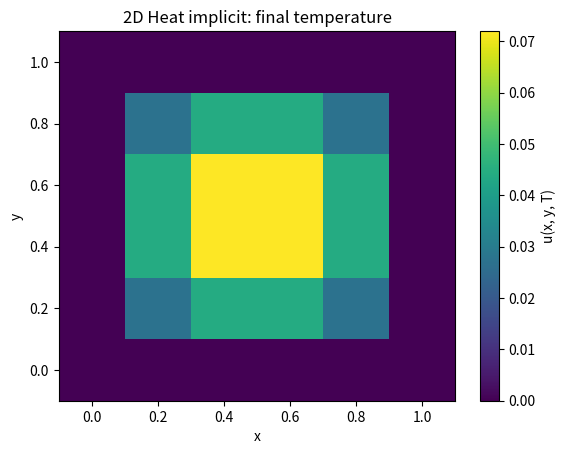
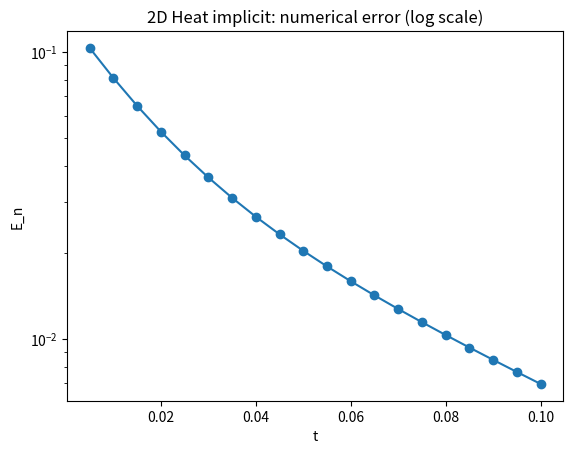

These charts were generated, in order, by the following Python code:
"""
2D Heat equation – implicit scheme (Backward Euler) on a rectangular domain.

PDE:
    u_t = alpha * (u_xx + u_yy),   (x, y) in [0, Lx] × [0, Ly],  t in [0, T]

Grid:
    x_i = i * dx,   i = 0..Nx
    y_j = j * dy,   j = 0..Ny
    t_n = n * dt,   n = 0..Nt

Implicit Backward Euler scheme:
    (u_ij^{n+1} - u_ij^n) / dt = alpha * (u_xx^{n+1} + u_yy^{n+1})

Discretizing Laplacian at time level n+1:
    u_xx^{n+1} ≈ (u_{i+1,j}^{n+1} - 2 u_{i,j}^{n+1} + u_{i-1,j}^{n+1}) / dx^2
    u_yy^{n+1} ≈ (u_{i,j+1}^{n+1} - 2 u_{i,j}^{n+1} + u_{i,j-1}^{n+1}) / dy^2

Let:
    r_x = alpha * dt / dx^2
    r_y = alpha * dt / dy^2

Then for interior points (1 <= i <= Nx-1, 1 <= j <= Ny-1):

    - r_x u_{i-1,j}^{n+1} - r_y u_{i,j-1}^{n+1}
    + (1 + 2 r_x + 2 r_y) u_{i,j}^{n+1}
    - r_x u_{i+1,j}^{n+1} - r_y u_{i,j+1}^{n+1}
    = u_{i,j}^n

This gives, at each time step, a large linear system:
    A * U^{n+1}_int = d

where:
    - U^{n+1}_int is the vector of interior unknowns (flattened (i,j)).
    - A is time-independent (same for every step).
    - d depends on u^n and boundary values at time t_{n+1}.

Boundary conditions (Dirichlet, fixed temperature):
    u(0,  y, t) = g_left(y, t)
    u(Lx, y, t) = g_right(y, t)
    u(x,  0, t) = g_bottom(x, t)
    u(x, Ly, t) = g_top(x, t)

Initial condition:
    u(x, y, 0) = u_init(x, y)

----------------------------------------------------------------------
What this script does:
----------------------------------------------------------------------
1. Builds uniform grid in space and time.
2. Builds matrix A (size M x M, with M = (Nx-1)*(Ny-1)) representing the
   5-point stencil for all interior nodes.
3. At each time step:
    - Builds RHS vector d from previous time layer u^n and boundary data.
    - Solves A U^{n+1}_int = d using basic Gaussian elimination.
    - Reconstructs full u^{n+1}(i,j), including boundaries.
    - Computes purely numerical time-step error:
          E_n = max_{i,j} |u_ij^{n+1} - u_ij^n|
4. Writes:
    'heat2d_implicit_solution.dat'
        col1: n   (time index)
        col2: t_n
        col3: i   (x index)
        col4: j   (y index)
        col5: x_i
        col6: y_j
        col7: u_ij^n

    'heat2d_implicit_convergence.dat'
        col1: n
        col2: t_n
        col3: E_n

5. Optionally (if matplotlib is available) plots:
    - Color map of u(x, y, T) at final time.
    - Semilog plot of E_n vs t_n (skipping n=0).

----------------------------------------------------------------------
How to use in the exam:
----------------------------------------------------------------------
- Step 1: Edit USER PARAMETERS:
      Lx, Ly, T, Nx, Ny, Nt, alpha.
- Step 2: Change u_init, g_left, g_right, g_bottom, g_top as per problem.
- Step 3: Run:
        python3 heat2d_implicit.py
- Step 4: Example gnuplot commands:
        splot 'heat2d_implicit_solution.dat' using 5:6:7 every :::(Nt*(Nx+1)*(Ny+1)):: with points
        plot  'heat2d_implicit_convergence.dat' using 2:3 every ::1 with linespoints title 'E_n'

Note: This template uses a dense matrix + Gaussian elimination. For exam-sized
Nx, Ny (like 5, 10, maybe 15), this is fine.
"""

import math

try:
    import matplotlib.pyplot as plt
    HAVE_MPL = True
except ImportError:
    HAVE_MPL = False

# ========== USER PARAMETERS: CHANGE THESE IN THE EXAM ==========
Lx = 1.0
Ly = 1.0
T  = 0.1

Nx = 5           # number of intervals in x  -> Nx+1 points
Ny = 5           # number of intervals in y  -> Ny+1 points
Nt = 20          # number of time steps

alpha = 1.0

output_sol  = "heat2d_implicit_solution.dat"
output_conv = "heat2d_implicit_convergence.dat"

PRINT_MATRIX = False   # set True if you want to print A once
# ===============================================================


def u_init(x, y):
    """Initial condition u(x, y, 0). Edit for the exam."""
    # Example: simple peak at center
    cx = 0.5 * Lx
    cy = 0.5 * Ly
    return math.exp(-20.0 * ((x - cx) ** 2 + (y - cy) ** 2))


def g_left(y, t):
    """Boundary at x = 0."""
    return 0.0


def g_right(y, t):
    """Boundary at x = Lx."""
    return 0.0


def g_bottom(x, t):
    """Boundary at y = 0."""
    return 0.0


def g_top(x, t):
    """Boundary at y = Ly."""
    return 0.0


def ij_to_k(i, j, Ny):
    """
    Map interior node indices (i, j) with 1 <= i <= Nx-1, 1 <= j <= Ny-1
    to a single index k = 0..M-1, where M = (Nx-1)*(Ny-1).

    Here we use row-major ordering:
        k = (i-1)*(Ny-1) + (j-1)
    """
    return (i - 1) * (Ny - 1) + (j - 1)


def build_matrix_A(rx, ry, Nx, Ny):
    """
    Build the coefficient matrix A (size M x M, M = (Nx-1)*(Ny-1))
    for the 2D implicit heat scheme:

    For each interior node (i, j):
        - r_x u_{i-1,j}^{n+1} - r_y u_{i,j-1}^{n+1}
        + (1 + 2 r_x + 2 r_y) u_{i,j}^{n+1}
        - r_x u_{i+1,j}^{n+1} - r_y u_{i,j+1}^{n+1} = u_{i,j}^n

    So:
        main diagonal: (1 + 2 r_x + 2 r_y)
        neighbors in x-direction: -r_x
        neighbors in y-direction: -r_y
    """
    M = (Nx - 1) * (Ny - 1)
    A = [[0.0 for _ in range(M)] for _ in range(M)]

    for i in range(1, Nx):
        for j in range(1, Ny):
            k = ij_to_k(i, j, Ny)

            # main diagonal
            A[k][k] = 1.0 + 2.0 * rx + 2.0 * ry

            # neighbor in +x direction -> (i+1, j)
            if i + 1 <= Nx - 1:
                k_right = ij_to_k(i + 1, j, Ny)
                A[k][k_right] = -rx

            # neighbor in -x direction -> (i-1, j)
            if i - 1 >= 1:
                k_left = ij_to_k(i - 1, j, Ny)
                A[k][k_left] = -rx

            # neighbor in +y direction -> (i, j+1)
            if j + 1 <= Ny - 1:
                k_up = ij_to_k(i, j + 1, Ny)
                A[k][k_up] = -ry

            # neighbor in -y direction -> (i, j-1)
            if j - 1 >= 1:
                k_down = ij_to_k(i, j - 1, Ny)
                A[k][k_down] = -ry

    if PRINT_MATRIX:
        print("2D implicit heat matrix A:")
        for row in A:
            print("  ", row)

    return A


def gaussian_elimination_solve(A, d):
    """
    Basic Gaussian elimination (no pivoting) to solve A x = d.
    Matrix A and RHS d are modified in-place.
    """
    n = len(A)

    # Forward elimination
    for k in range(n - 1):
        if abs(A[k][k]) < 1e-14:
            print("Warning: near-zero pivot encountered in 2D implicit solver.")
        m = A[k][k]
        if abs(m) < 1e-14:
            continue
        for i in range(k + 1, n):
            factor = A[i][k] / m
            A[i][k] = 0.0
            for j in range(k + 1, n):
                A[i][j] -= factor * A[k][j]
            d[i] -= factor * d[k]

    # Back substitution
    x = [0.0 for _ in range(n)]
    if abs(A[n - 1][n - 1]) < 1e-14:
        print("Warning: near-zero diagonal at last row.")
        x[n - 1] = 0.0
    else:
        x[n - 1] = d[n - 1] / A[n - 1][n - 1]

    for i in range(n - 2, -1, -1):
        s = 0.0
        for j in range(i + 1, n):
            s += A[i][j] * x[j]
        if abs(A[i][i]) < 1e-14:
            print("Warning: near-zero diagonal in back substitution.")
            x[i] = 0.0
        else:
            x[i] = (d[i] - s) / A[i][i]

    return x


def main():
    # Step sizes
    dx = Lx / float(Nx)
    dy = Ly / float(Ny)
    dt = T / float(Nt)

    rx = alpha * dt / (dx * dx)
    ry = alpha * dt / (dy * dy)

    print("2D Heat implicit (Backward Euler)")
    print(f"  dx = {dx:.3e}, dy = {dy:.3e}, dt = {dt:.3e}")
    print(f"  r_x = {rx:.3e}, r_y = {ry:.3e}")
    print("Implicit scheme is unconditionally stable in theory (no CFL limit).")

    # Grids
    x = [i * dx for i in range(Nx + 1)]
    y = [j * dy for j in range(Ny + 1)]

    # Allocate solution arrays (full grid)
    u_old = [[0.0 for _ in range(Ny + 1)] for _ in range(Nx + 1)]
    u_new = [[0.0 for _ in range(Ny + 1)] for _ in range(Nx + 1)]

    # Initial condition at t=0
    t = 0.0
    for i in range(Nx + 1):
        for j in range(Ny + 1):
            u_old[i][j] = u_init(x[i], y[j])

    # Apply Dirichlet boundary conditions at t=0
    for j in range(Ny + 1):
        u_old[0][j]  = g_left(y[j], t)
        u_old[Nx][j] = g_right(y[j], t)
    for i in range(Nx + 1):
        u_old[i][0]  = g_bottom(x[i], t)
        u_old[i][Ny] = g_top(x[i], t)

    # Build matrix A once
    A_template = build_matrix_A(rx, ry, Nx, Ny)
    M = (Nx - 1) * (Ny - 1)

    # Convergence storage
    E_list = []
    t_list = []

    # Open solution file
    with open(output_sol, "w") as f_sol:
        f_sol.write("# 2D Heat equation implicit (Backward Euler) solution\n")
        f_sol.write("# col1: n (time index)\n")
        f_sol.write("# col2: t_n\n")
        f_sol.write("# col3: i (x index)\n")
        f_sol.write("# col4: j (y index)\n")
        f_sol.write("# col5: x_i\n")
        f_sol.write("# col6: y_j\n")
        f_sol.write("# col7: u_ij^n\n")

        # n = 0 snapshot
        for i in range(Nx + 1):
            for j in range(Ny + 1):
                f_sol.write(f"0 {t} {i} {j} {x[i]} {y[j]} {u_old[i][j]}\n")

        E_list.append(0.0)
        t_list.append(t)

        # Time stepping
        for n in range(1, Nt + 1):
            t = n * dt

            # Build RHS vector d from u_old and boundary values at time t
            d = [0.0 for _ in range(M)]

            # Apply boundary conditions at time t in u_new for now
            for j in range(Ny + 1):
                u_new[0][j]  = g_left(y[j], t)
                u_new[Nx][j] = g_right(y[j], t)
            for i in range(Nx + 1):
                u_new[i][0]  = g_bottom(x[i], t)
                u_new[i][Ny] = g_top(x[i], t)

            # Fill d for interior nodes:
            for i in range(1, Nx):
                for j in range(1, Ny):
                    k = ij_to_k(i, j, Ny)
                    d[k] = u_old[i][j]

                    # boundary contributions: neighbors that are boundaries
                    # (i-1, j) is boundary if i-1=0
                    if i - 1 == 0:
                        d[k] += rx * u_new[0][j]
                    # (i+1, j) is boundary if i+1=Nx
                    if i + 1 == Nx:
                        d[k] += rx * u_new[Nx][j]
                    # (i, j-1) boundary if j-1=0
                    if j - 1 == 0:
                        d[k] += ry * u_new[i][0]
                    # (i, j+1) boundary if j+1=Ny
                    if j + 1 == Ny:
                        d[k] += ry * u_new[i][Ny]

            # Solve A * u_int_new = d
            A = [row[:] for row in A_template]
            u_int_new = gaussian_elimination_solve(A, d)

            # Rebuild full u_new from interior vector
            for i in range(1, Nx):
                for j in range(1, Ny):
                    k = ij_to_k(i, j, Ny)
                    u_new[i][j] = u_int_new[k]

            # Compute numerical time-step error E_n = max |u_new - u_old|
            max_diff = 0.0
            for i in range(Nx + 1):
                for j in range(Ny + 1):
                    diff = abs(u_new[i][j] - u_old[i][j])
                    if diff > max_diff:
                        max_diff = diff

            # Write snapshot at time t
            for i in range(Nx + 1):
                for j in range(Ny + 1):
                    f_sol.write(f"{n} {t} {i} {j} {x[i]} {y[j]} {u_new[i][j]}\n")

            E_list.append(max_diff)
            t_list.append(t)

            # Prepare for next step
            u_old, u_new = u_new, u_old

    # Convergence file
    with open(output_conv, "w") as f_conv:
        f_conv.write("# 2D Heat implicit (Backward Euler) convergence data\n")
        f_conv.write("# col1: n\n")
        f_conv.write("# col2: t_n\n")
        f_conv.write("# col3: E_n = max_{i,j} |u_ij^n - u_ij^{n-1}|\n")
        for n, (tn, En) in enumerate(zip(t_list, E_list)):
            f_conv.write(f"{n} {tn} {En}\n")

    print("2D implicit heat solution written to:", output_sol)
    print("Convergence history written to:", output_conv)
    print("Example gnuplot:")
    print("  splot 'heat2d_implicit_solution.dat' using 5:6:7 every :::(Nt*(Nx+1)*(Ny+1)):: with points")
    print("  plot  'heat2d_implicit_convergence.dat' using 2:3 every ::1 with linespoints title 'E_n'")

    # Optional matplotlib sanity plots
    if HAVE_MPL:
        # Re-read final-time slice
        u_final = [[0.0 for _ in range(Ny + 1)] for _ in range(Nx + 1)]
        with open(output_sol, "r") as f:
            lines = [ln for ln in f.readlines() if not ln.startswith("#")]
            # last (Nx+1)*(Ny+1) lines correspond to n = Nt
            block = lines[-((Nx + 1) * (Ny + 1)):]
            for line in block:
                parts = line.split()
                i = int(parts[2])
                j = int(parts[3])
                u_final[i][j] = float(parts[6])

        X = [[x[i] for j in range(Ny + 1)] for i in range(Nx + 1)]
        Y = [[y[j] for j in range(Ny + 1)] for i in range(Nx + 1)]

        plt.figure()
        plt.pcolormesh(X, Y, u_final, shading="auto")
        plt.colorbar(label="u(x, y, T)")
        plt.xlabel("x")
        plt.ylabel("y")
        plt.title("2D Heat implicit: final temperature")

        eps = 1e-16
        E_no_zero = [E if E > 0.0 else eps for E in E_list]
        plt.figure()
        plt.semilogy(t_list[1:], E_no_zero[1:], marker='o')
        plt.xlabel("t")
        plt.ylabel("E_n")
        plt.title("2D Heat implicit: numerical error (log scale)")
        plt.show()


if __name__ == "__main__":
    main()
